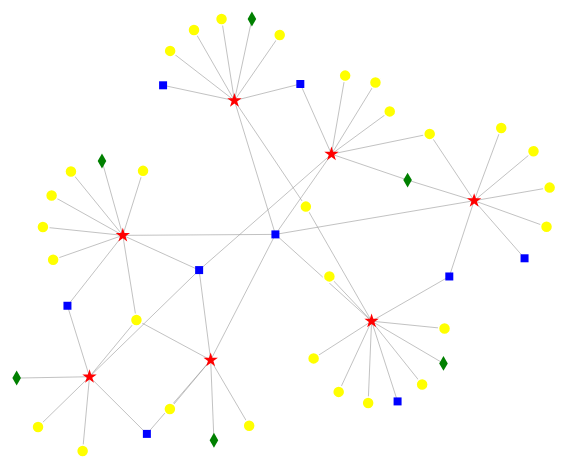
D3 v4 page, settled after 480 driven frames (8 s of simulated time); the page loaded 1 data file(s).



var svg = d3.select("svg"),
    width = +svg.attr("width"),
    height = +svg.attr("height");

var color = d3.scaleOrdinal(d3.schemeCategory20);

// var simulation = d3.forceSimulation()
//     .force("link", d3.forceLink().id(function(d) { return d.id; }))
//     .force("charge", d3.forceManyBody())
//     .force("center", d3.forceCenter(width / 2, height / 2));

var simulation = d3.forceSimulation()
    .force("charge", d3.forceManyBody().strength(-250))
    .force("link", d3.forceLink().id(function(d) { return d.id; }).distance(60))
    .force("x", d3.forceX(width / 2))
    .force("y", d3.forceY(height / 2));

d3.json("demo.json", function(error, graph) {
  if (error) throw error;

  var link = svg.append("g")
      .attr("class", "links")
    .selectAll("line")
    .data(graph.links)
    .enter().append("line");

  var node = svg.append("g")
      .attr("class", "nodes")
    .selectAll("g")
    .data(graph.nodes)
    .enter().append("g")
    
  var actors = node
      .filter(function(d) { return d.colour == "yellow" })
      .append("circle")
      .attr("r", 6)
      .attr("fill", function(d) { return d.colour; })
      .call(d3.drag()
          .on("start", dragstarted)
          .on("drag", dragged)
          .on("end", dragended));

  var genres = node
      .filter(function(d) { return d.colour == "blue" })
      .append("path")
      .attr("d", d3.symbol().type(d3.symbolSquare))
      .attr("fill", function(d) { return d.colour; })
      .call(d3.drag()
          .on("start", dragstarted)
          .on("drag", dragged)
          .on("end", dragended));

  var directors = node
      .filter(function(d) { return d.colour == "green" })
      .append("path")
      .attr("d", d3.symbol().type(d3.symbolDiamond))
      .attr("fill", function(d) { return d.colour; })
      .call(d3.drag()
          .on("start", dragstarted)
          .on("drag", dragged)
          .on("end", dragended));

  var movies = node
      .filter(function(d) { return d.colour == "red" })
      .append("path")
      .attr("d", d3.symbol().type(d3.symbolStar))
      .attr("fill", function(d) { return d.colour; })
      .call(d3.drag()
          .on("start", dragstarted)
          .on("drag", dragged)
          .on("end", dragended));

  var labels = node.append("text")
      .text(function(d) {
        // return d.id;
      })
      .attr('x', 6)
      .attr('y', 3);

  node.append("title")
      .text(function(d) { return d.id; });


  node.on('mouseover', function(d){
        d3.select(this)
        .select("text")
        .text(function(d) { return d.id; }).style("font-weight", "bold");
      })
      // .on('mouseout', function(d){
      //   d3.select(this)
      //   .select("text")
      //   .text(function(d) { });
      // });  

  simulation
      .nodes(graph.nodes)
      .on("tick", ticked);

  simulation.force("link")
      .links(graph.links);

  function ticked() {
    link
        .attr("x1", function(d) { return d.source.x; })
        .attr("y1", function(d) { return d.source.y; })
        .attr("x2", function(d) { return d.target.x; })
        .attr("y2", function(d) { return d.target.y; });

    node
        .attr("transform", function(d) {
          return "translate(" + d.x + "," + d.y + ")";
        })
  }
});

function dragstarted(d) {
  if (!d3.event.active) simulation.alphaTarget(0.3).restart();
  d.fx = d.x;
  d.fy = d.y;
}

function dragged(d) {
  d.fx = d3.event.x;
  d.fy = d3.event.y;
}

function dragended(d) {
  if (!d3.event.active) simulation.alphaTarget(0);
  d.fx = null;
  d.fy = null;
}



### data: demo.json
{
 "nodes": [
  {
   "colour": "red",
   "id": "The Terminal",
   "rank": "0"
  },
  {
   "colour": "green",
   "id": "Steven Spielberg"
  },
  {
   "colour": "yellow",
   "id": "Tom Hanks"
  },
  {
   "colour": "yellow",
   "id": "Catherine Zeta-Jones"
  },
  {
   "colour": "yellow",
   "id": "Stanley Tucci"
  },
  {
   "colour": "yellow",
   "id": "Chi McBride"
  },
  {
   "colour": "yellow",
   "id": "Diego Luna"
  },
  {
   "colour": "blue",
   "id": "Comedy"
  },
  "... 43 more items"
 ],
 "links": [
  {
   "source": "The Terminal",
   "target": "Steven Spielberg"
  },
  {
   "source": "The Terminal",
   "target": "Tom Hanks"
  },
  {
   "source": "The Terminal",
   "target": "Catherine Zeta-Jones"
  },
  {
   "source": "The Terminal",
   "target": "Stanley Tucci"
  },
  {
   "source": "The Terminal",
   "target": "Chi McBride"
  },
  {
   "source": "The Terminal",
   "target": "Diego Luna"
  },
  {
   "source": "The Terminal",
   "target": "Comedy"
  },
  {
   "source": "The Terminal",
   "target": "Drama"
  },
  "... 53 more items"
 ]
}